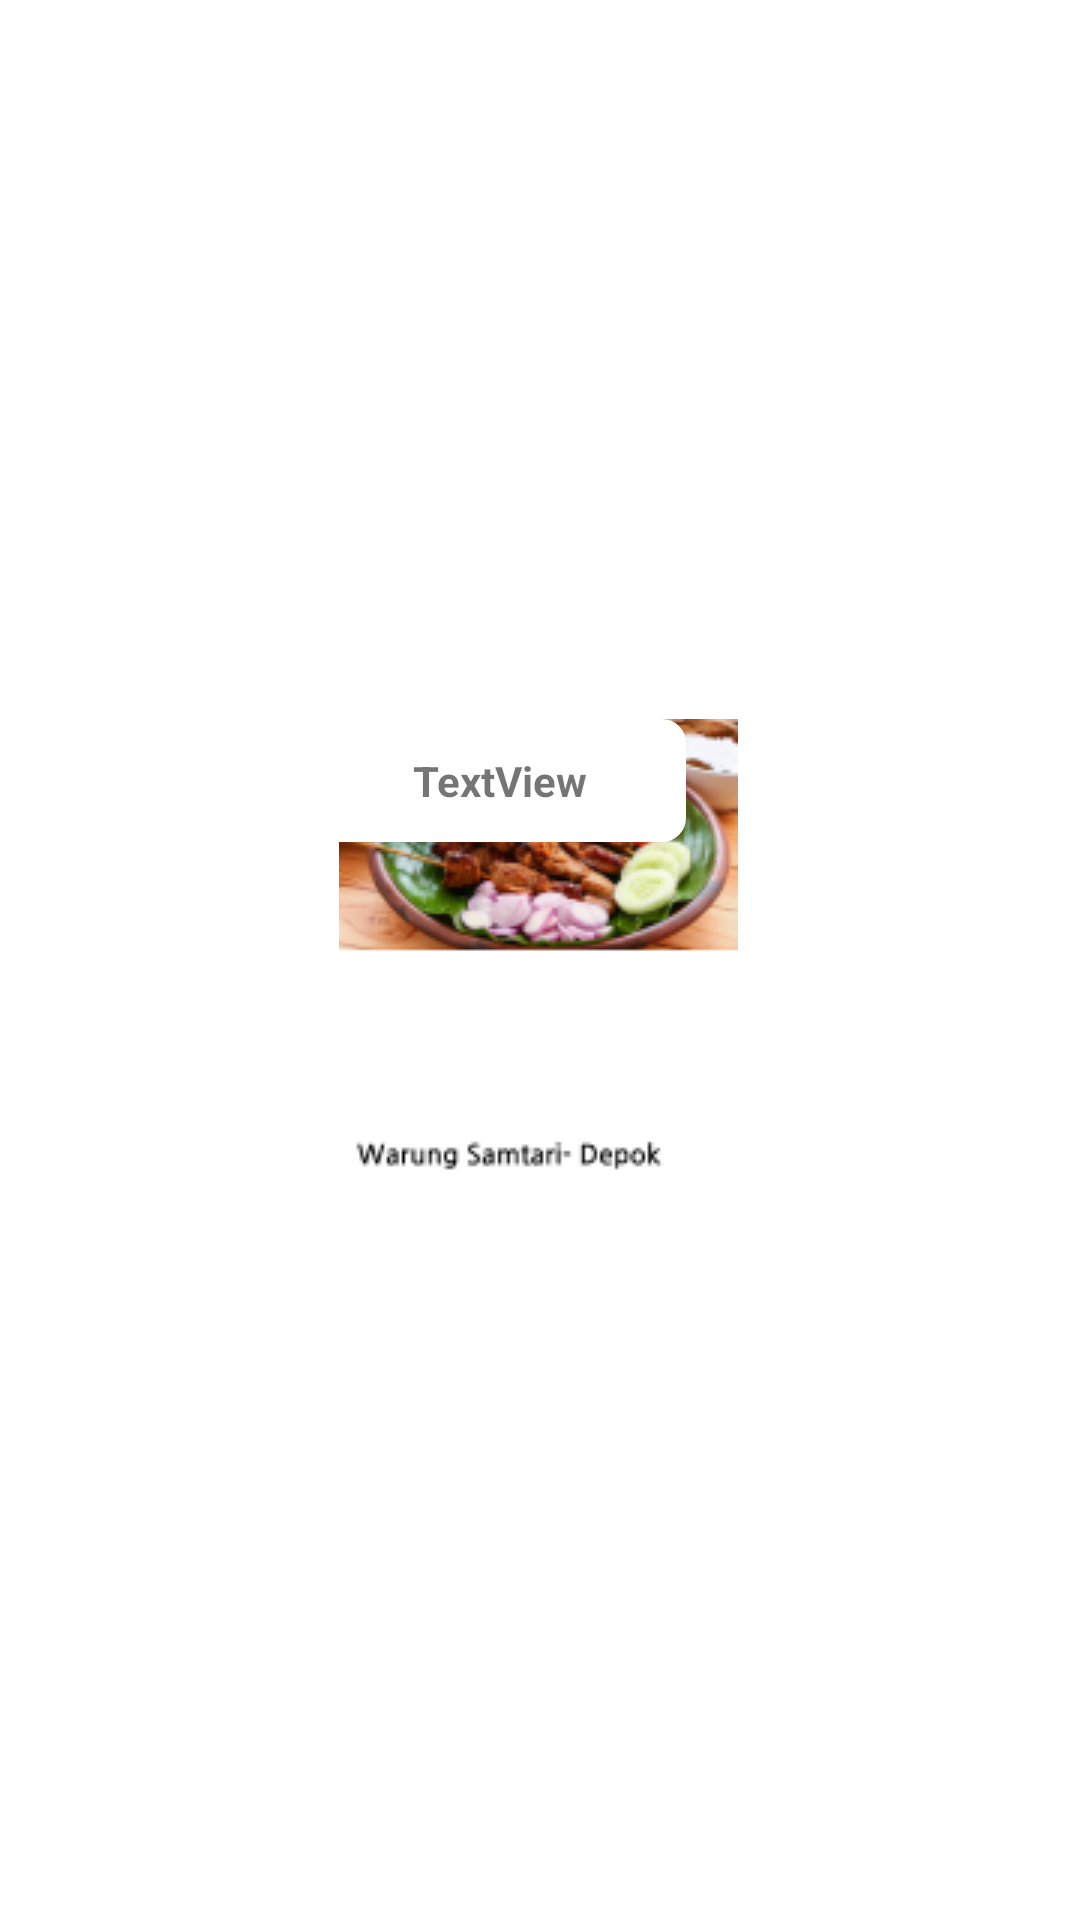

This screen was rendered from an Android layout file. Write that file and the resources it references.
<!-- AndroidManifest.xml: application theme Theme.Project11 -->
<!-- res/layout/viewholder.xml -->
<?xml version="1.0" encoding="utf-8"?>
<androidx.constraintlayout.widget.ConstraintLayout xmlns:android="http://schemas.android.com/apk/res/android"
    xmlns:app="http://schemas.android.com/apk/res-auto"
    xmlns:tools="http://schemas.android.com/tools"
    android:layout_width="wrap_content"
    android:layout_height="wrap_content"
    android:layout_gravity="end"
    android:layout_margin="20dp">

    <ImageView
        android:id="@+id/removeFeeder"
        android:layout_width="133dp"
        android:layout_height="161dp"
        app:layout_constraintBottom_toBottomOf="parent"
        app:layout_constraintEnd_toEndOf="parent"
        app:layout_constraintHorizontal_bias="0.498"
        app:layout_constraintStart_toStartOf="parent"
        app:layout_constraintTop_toTopOf="parent"
        app:srcCompat="@drawable/pics1" />

    <TextView
        android:id="@+id/feederName"
        android:layout_width="124dp"
        android:layout_height="41dp"
        android:background="@drawable/background_title_news"
        android:gravity="center"
        android:lines="2"
        android:text="TextView"
        android:textSize="14sp"
        android:textStyle="bold"
        app:layout_constraintBottom_toBottomOf="@+id/removeFeeder"
        app:layout_constraintEnd_toEndOf="parent"
        app:layout_constraintHorizontal_bias="0.444"
        app:layout_constraintStart_toStartOf="parent"
        app:layout_constraintTop_toTopOf="parent"
        app:layout_constraintVertical_bias="0.666" />

</androidx.constraintlayout.widget.ConstraintLayout>
<!-- resources referenced by this layout -->
<resources>
  <!-- drawable background_title_news (drawable-ldpi) -->
  <?xml version="1.0" encoding="utf-8"?>
  <selector xmlns:android="http://schemas.android.com/apk/res/android">
      <item>
          <shape android:shape="rectangle">
              <corners android:radius="8dp"/>
              <solid android:color="#FFFFFF"/>
          </shape>
      </item>
  </selector>
  <!-- drawable pics1: png bitmap (drawable, 31348 bytes) -->
  <style name="Theme.Project11" parent="Theme.MaterialComponents.DayNight.NoActionBar">
          
          <item name="colorPrimary">@color/purple_500</item>
          <item name="colorPrimaryVariant">@color/purple_700</item>
          <item name="colorOnPrimary">@color/white</item>
          
          <item name="colorSecondary">@color/teal_200</item>
          <item name="colorSecondaryVariant">@color/teal_700</item>
          <item name="colorOnSecondary">@color/black</item>
          
          <item name="android:statusBarColor">?attr/colorPrimaryVariant</item>
          
      </style>
  <color name="purple_500">#FFFFFF</color>
  <color name="purple_700">#FF3700B3</color>
  <color name="white">#FFFFFFFF</color>
  <color name="teal_200">#FF03DAC5</color>
  <color name="teal_700">#FF018786</color>
  <color name="black">#FF000000</color>
</resources>
